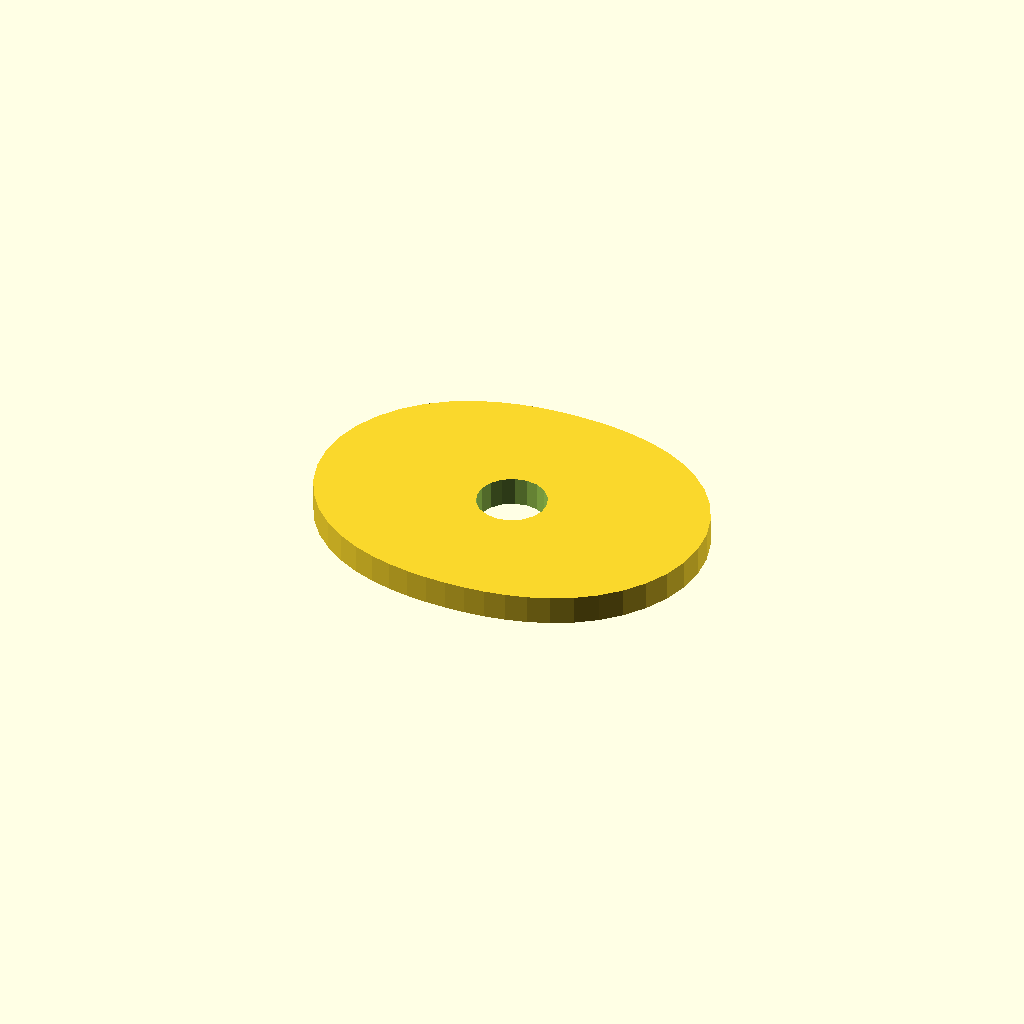
Cell 1: rendered with the file's own defaults.
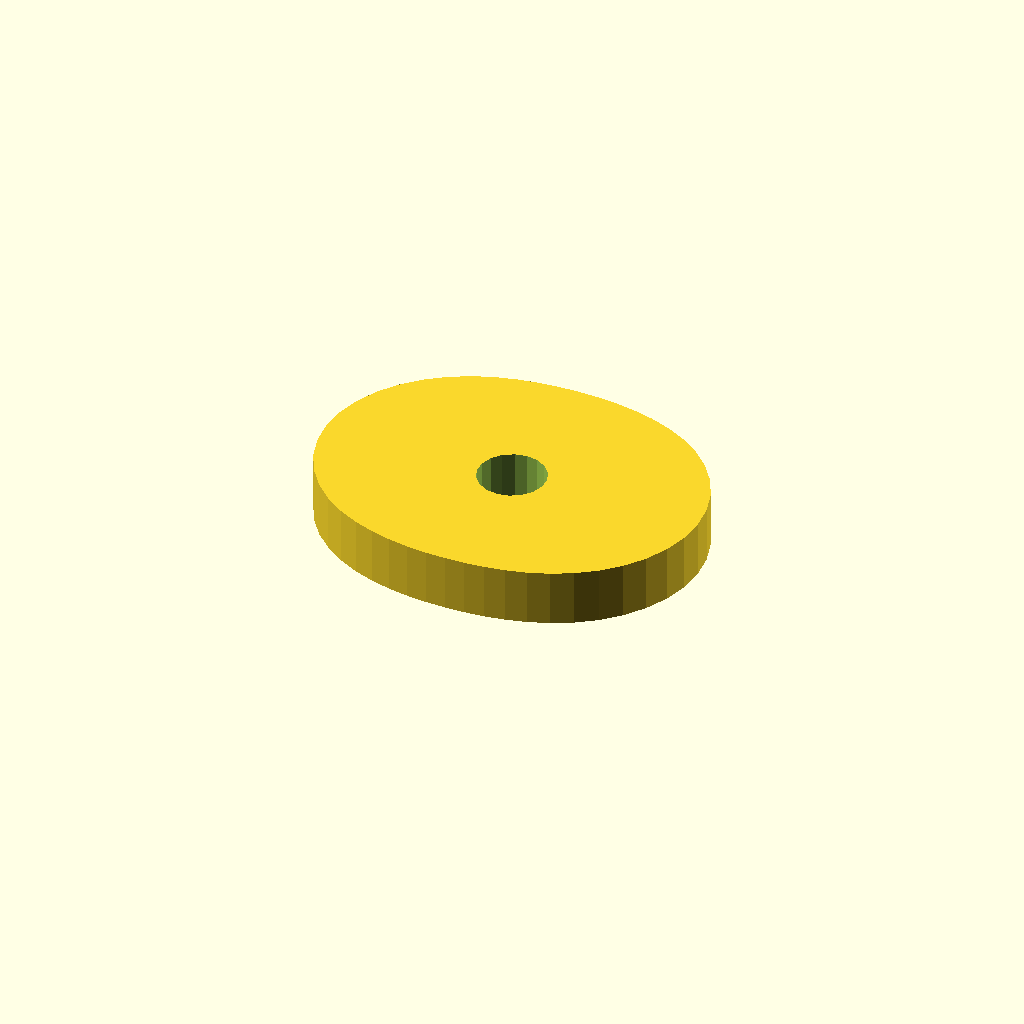
Cell 2: plate_t = 10 (everything else at default).
One fixed orthographic camera (rotation 55°, 0°, 25°; colour scheme Cornfield) for every cell.
OpenSCAD source file optional_data/data/sketch4/camplates/part_0132.scad:
$fn = 32;

// ----------------------------------------------------------------------
// Cam plate: double_lobe cam, base R24
// ----------------------------------------------------------------------

// --- parameters (mm) ---
base_r = 24;              // base circle radius
lobe_h = 10;              // cam lobe rise
bore_r = 6;               // shaft bore radius
plate_t = 5;              // plate thickness, Z (extrusion height)

profile = [[68, 26.5], [67.582, 30.921], [66.356, 35.17], [64.397, 39.091], [61.821, 42.562], [58.769, 45.506], [55.39, 47.89], [51.824, 49.729], [48.188, 51.073], [44.561, 51.998], [40.989, 52.582], [37.476, 52.9], [34, 53], [30.524, 52.9], [27.011, 52.582], [23.439, 51.998], [19.813, 51.073], [16.176, 49.729], [12.61, 47.89], [9.231, 45.506], [6.179, 42.562], [3.603, 39.091], [1.644, 35.17], [0.418, 30.921], [0, 26.5], [0.418, 22.079], [1.644, 17.83], [3.603, 13.909], [6.179, 10.437], [9.231, 7.494], [12.61, 5.11], [16.176, 3.271], [19.812, 1.927], [23.439, 1.002], [27.011, 0.418], [30.524, 0.1], [34, 0], [37.476, 0.1], [40.989, 0.418], [44.561, 1.002], [48.188, 1.927], [51.824, 3.271], [55.39, 5.11], [58.769, 7.494], [61.821, 10.437], [64.397, 13.909], [66.356, 17.83], [67.582, 22.079]];  // primary outline, 48 points, counter clockwise
void_1 = [[39.89, 27.645], [39.143, 29.59], [37.776, 31.163], [35.953, 32.173], [33.895, 32.499], [31.85, 32.101], [30.064, 31.028], [28.752, 29.409], [28.074, 27.439], [28.11, 25.355], [28.857, 23.41], [30.224, 21.837], [32.047, 20.827], [34.105, 20.501], [36.15, 20.899], [37.936, 21.972], [39.248, 23.591], [39.926, 25.561]];  // shaft bore, 18 points

// --- the one profile operation ---
difference() {
  linear_extrude(height = plate_t) polygon(points = profile);
  translate([0, 0, -1])
    linear_extrude(height = plate_t + 2) polygon(points = void_1);
}
Parameter table extracted from the source (name, type, default, range or options):
base_r: number, default 24
lobe_h: number, default 10
bore_r: number, default 6
plate_t: number, default 5
